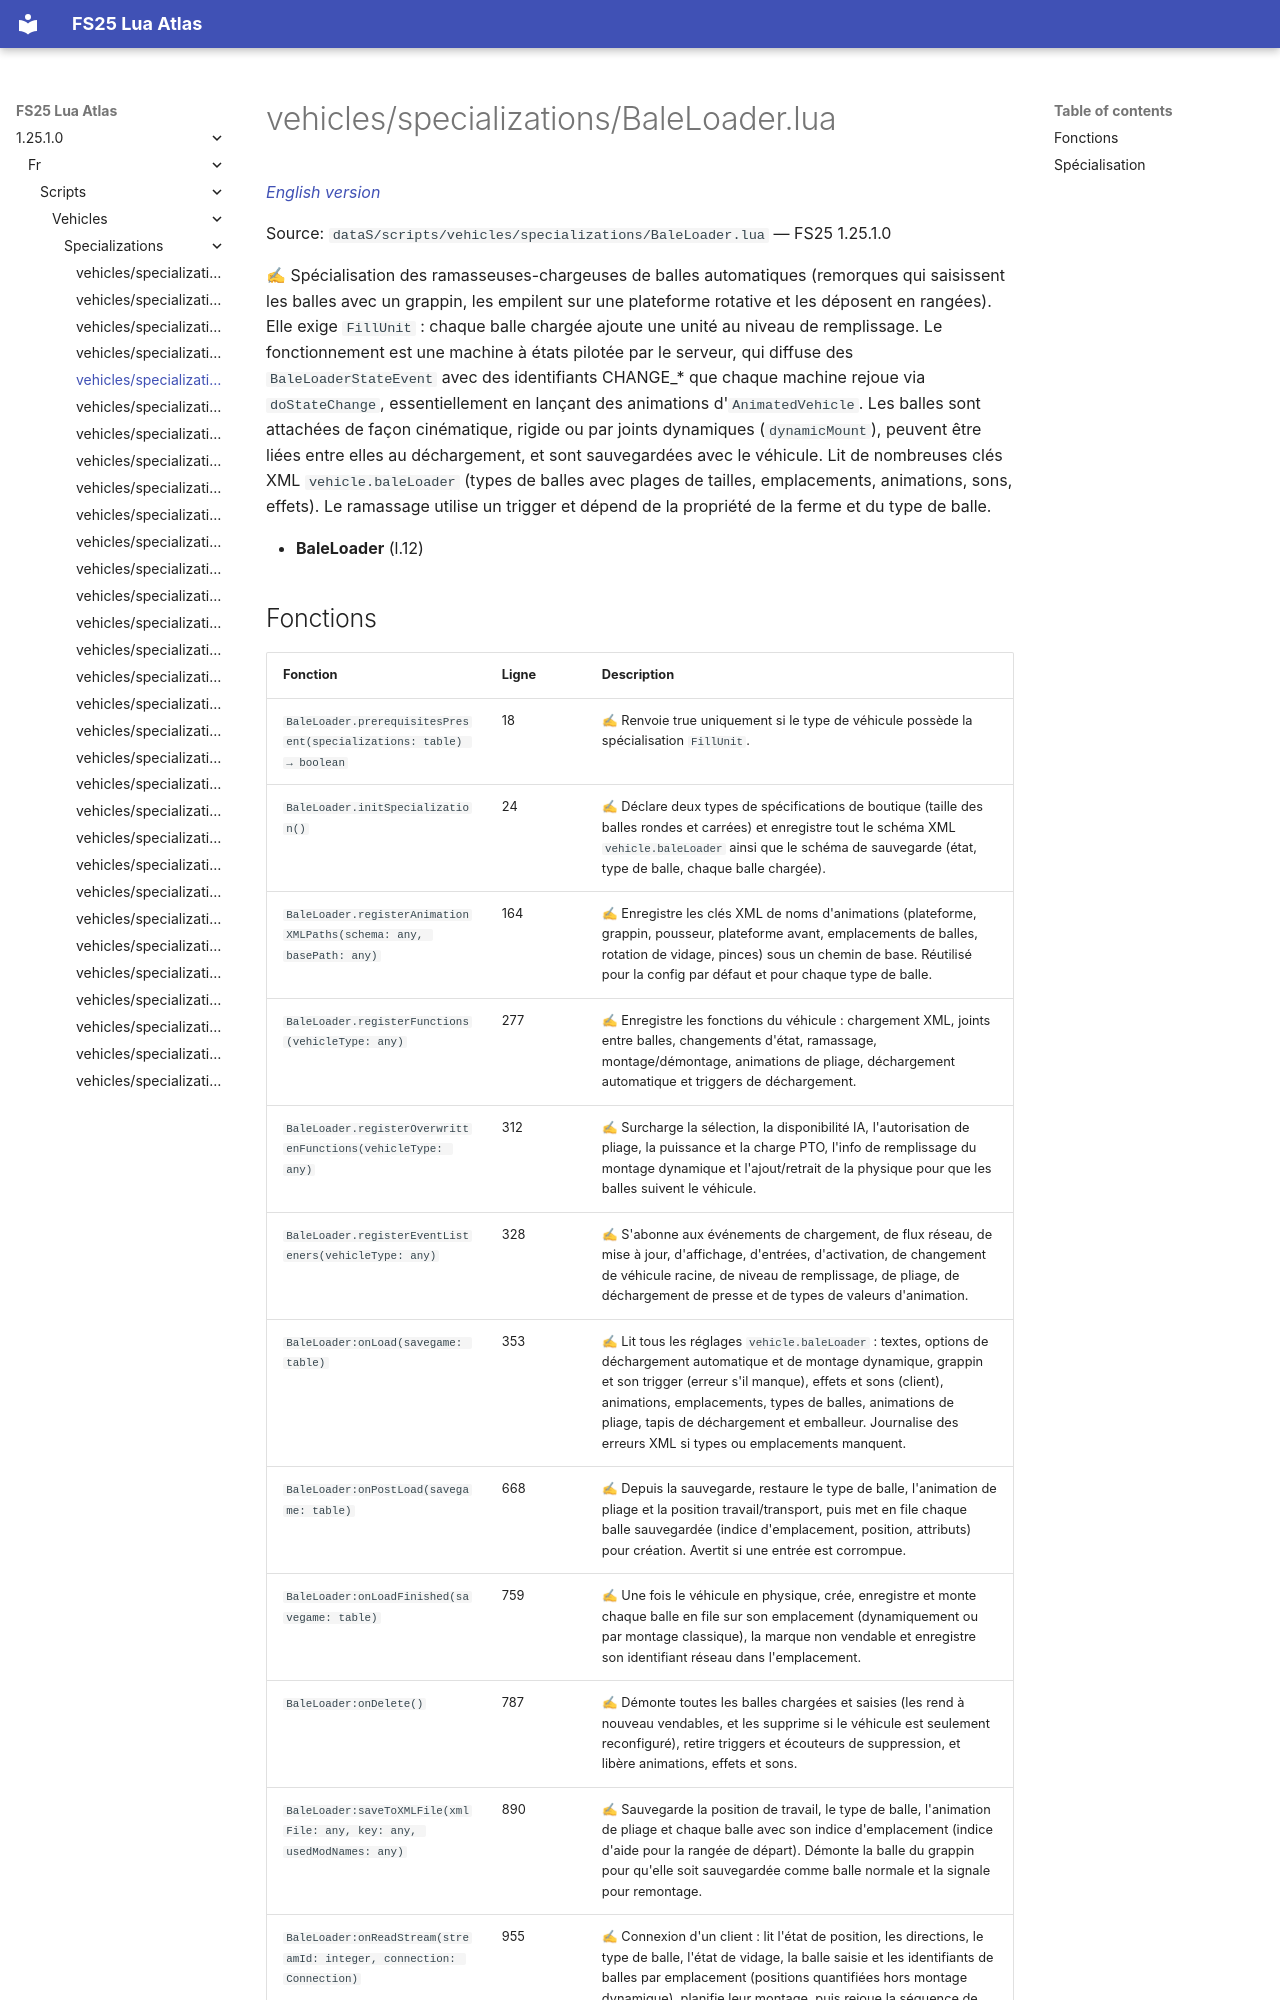

repository: Tim0219800/fs25-lua-atlas · page: 1.25.1.0/fr/scripts/vehicles/specializations/BaleLoader.html · generator: mkdocs

# vehicles/specializations/BaleLoader.lua

*[English version](../../../../scripts/vehicles/specializations/BaleLoader.md)*

Source: `dataS/scripts/vehicles/specializations/BaleLoader.lua` — FS25 1.25.1.0

✍ Spécialisation des ramasseuses-chargeuses de balles automatiques (remorques qui saisissent les balles avec un grappin, les empilent sur une plateforme rotative et les déposent en rangées). Elle exige `FillUnit` : chaque balle chargée ajoute une unité au niveau de remplissage. Le fonctionnement est une machine à états pilotée par le serveur, qui diffuse des `BaleLoaderStateEvent` avec des identifiants CHANGE_* que chaque machine rejoue via `doStateChange`, essentiellement en lançant des animations d'`AnimatedVehicle`. Les balles sont attachées de façon cinématique, rigide ou par joints dynamiques (`dynamicMount`), peuvent être liées entre elles au déchargement, et sont sauvegardées avec le véhicule. Lit de nombreuses clés XML `vehicle.baleLoader` (types de balles avec plages de tailles, emplacements, animations, sons, effets). Le ramassage utilise un trigger et dépend de la propriété de la ferme et du type de balle.

- **BaleLoader** (l.12)
